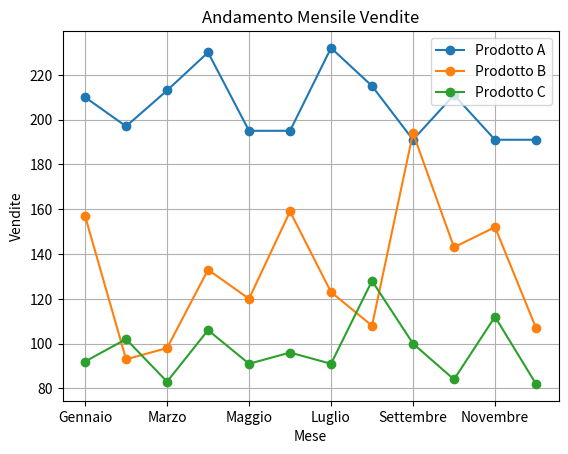
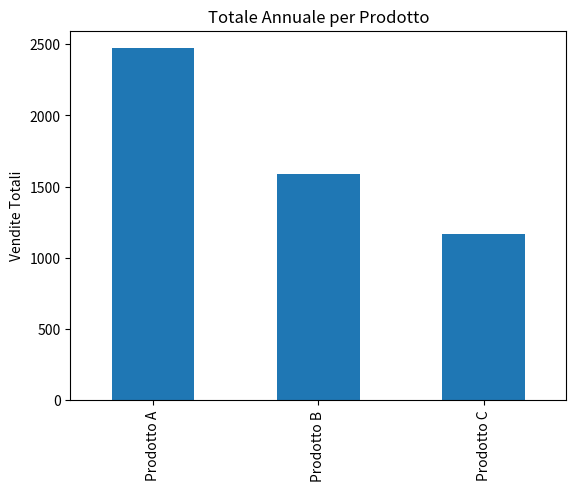

The script that saved these images, in order: (Note: this script raises an exception after producing the figures.)
'''
Esercizio generato con chatGPT:
    Simulare e analizzare i dati di vendita mensili di un'azienda per un anno, utilizzando NumPy per la generazione dei dati, Pandas per l'analisi e Matplotlib/Seaborn per la visualizzazione.

    Un'azienda vende 3 prodotti:
        - Prodotto A
        - Prodotto B
        - Prodotto C
    Si vuole simulare l'andamento delle vendite per 12 mesi.
        - Generazione dati con NumPy
            1. Usa NumPy per generare:
                . Valori casuali per ciascun prodotto (vendite mensili).
                . Le vendite devono seguire distribuzioni diverse:
                    a) Prodotto A → distribuzione normale (media 200, deviazione standard 20)
                    b) Prodotto B → distribuzione normale (media 150, deviazione standard 30)
                    c) Prodotto C → distribuzione normale (media 100, deviazione standard 15)
            2. Arrotonda i valori a numeri interi positivi.
        - Creazione DataFrame con Pandas
            1. Crea un DataFrame Pandas con:
                . Indice: mesi ("Gen", "Feb", ..., "Dic")
                . Colonne: "Prodotto A", "Prodotto B", "Prodotto C"
            2. Aggiungi:
                . Una colonna "Totale Mensile"
                . Una riga finale "Totale Annuale"
        - Analisi dei dati
            1. Calcola:
                . Il mese con vendite totali più alte
                . Il prodotto con vendite annuali maggiori
                . La media mensile di ciascun prodotto
                . La deviazione standard delle vendite mensili per ciascun prodotto
        - Visualizzazioni
            1. Crea almeno 3 grafici diversi:
                . Grafico a linee con l'andamento mensile dei 3 prodotti
                . Grafico a barre con il totale annuale per prodotto
                . Grafico a torta che mostra la percentuale di contributo di ciascun prodotto al totale annuale
        
        [EXTRA]:
        - Analisi (livello avanzato)
            1. Simula uno scenario:
                . Dal mese di luglio in poi, il Prodotto B aumenta le vendite del 20%.
                . Confronta il totale annuale prima e dopo la modifica.
                . Mostra un grafico comparativo.
            2. Aggiungi un grafico heatmap delle vendite mensili.
            3. Calcola la correlazione tra i prodotti.
            4. Salva il DataFrame in un file CSV.
'''

import numpy as np
import pandas as pd
import matplotlib.pyplot as plt
import seaborn as sns

#import Prodotto

NOME_FILE = r"C:/Users/Gahab/Documents/GitHub/Corso_PyML_Deposito_Studente_Giuliani/Settimana_4/2026-02-27_Ven/Test/vendite_annuali.csv"


np.random.seed(42) # Ottenuti sempre gli stessi numeri casuali

mesi = ["Gennaio", "Febbraio", "Marzo", "Aprile", "Maggio", "Giugno", "Luglio", "Agosto", "Settembre", "Ottobre", "Novembre", "Dicembre"]


#prodotto_A = Prodotto("A", np.random.normal(200, 20, 12))

prodotto_A = np.random.normal(200, 20, 12) # Generazione vendite
prodotto_B = np.random.normal(150, 30, 12) # Generazione vendite
prodotto_C = np.random.normal(100, 15, 12) # Generazione vendite

prodotto_A = np.abs(np.round(prodotto_A)).astype(int) # Arrotondamento e conversione a interi positivi
prodotto_B = np.abs(np.round(prodotto_B)).astype(int) # Arrotondamento e conversione a interi positivi
prodotto_C = np.abs(np.round(prodotto_C)).astype(int) # Arrotondamento e conversione a interi positivi



print("Prima del Totale")
df = pd.DataFrame({
    "Prodotto A": prodotto_A,
    "Prodotto B": prodotto_B,
    "Prodotto C": prodotto_C
}, index=mesi)
print(df)

print("Dopo del Totale")
totale_mensile = df.sum(axis=1)
df["Totale Mensile"] = totale_mensile
totale_annuale = df.sum()
df.loc["Totale Annuale"] = totale_annuale
print(df)



df_mensile = df.iloc[:-1] # Esclusione riga del totale per le analisi mensili

mese_top = df_mensile["Totale Mensile"].idxmax()            # Mese con vendite più alte
prodotto_top = df.loc["Totale Annuale"].iloc[:3].idxmax()   # Prodotto con vendite annuali maggiori
media_mensile = df_mensile.iloc[:, :3].mean()               # Media mensile
dev_std = df_mensile.iloc[:, :3].std()                      # Deviazione standard

print("")
print("Mese con vendite più alte:", mese_top)
print("Prodotto con vendite annuali maggiori:", prodotto_top)
print("Media mensile:")
print(media_mensile)
print("Deviazione standard:")
print(dev_std)



df_mensile[["Prodotto A", "Prodotto B", "Prodotto C"]].plot(marker='o')
plt.title("Andamento Mensile Vendite")
plt.ylabel("Vendite")
plt.xlabel("Mese")
plt.grid(True)
plt.show()

df.loc["Totale Annuale"].iloc[:3].plot(kind='bar')
plt.title("Totale Annuale per Prodotto")
plt.ylabel("Vendite Totali")
plt.show()



df.to_csv(NOME_FILE)
